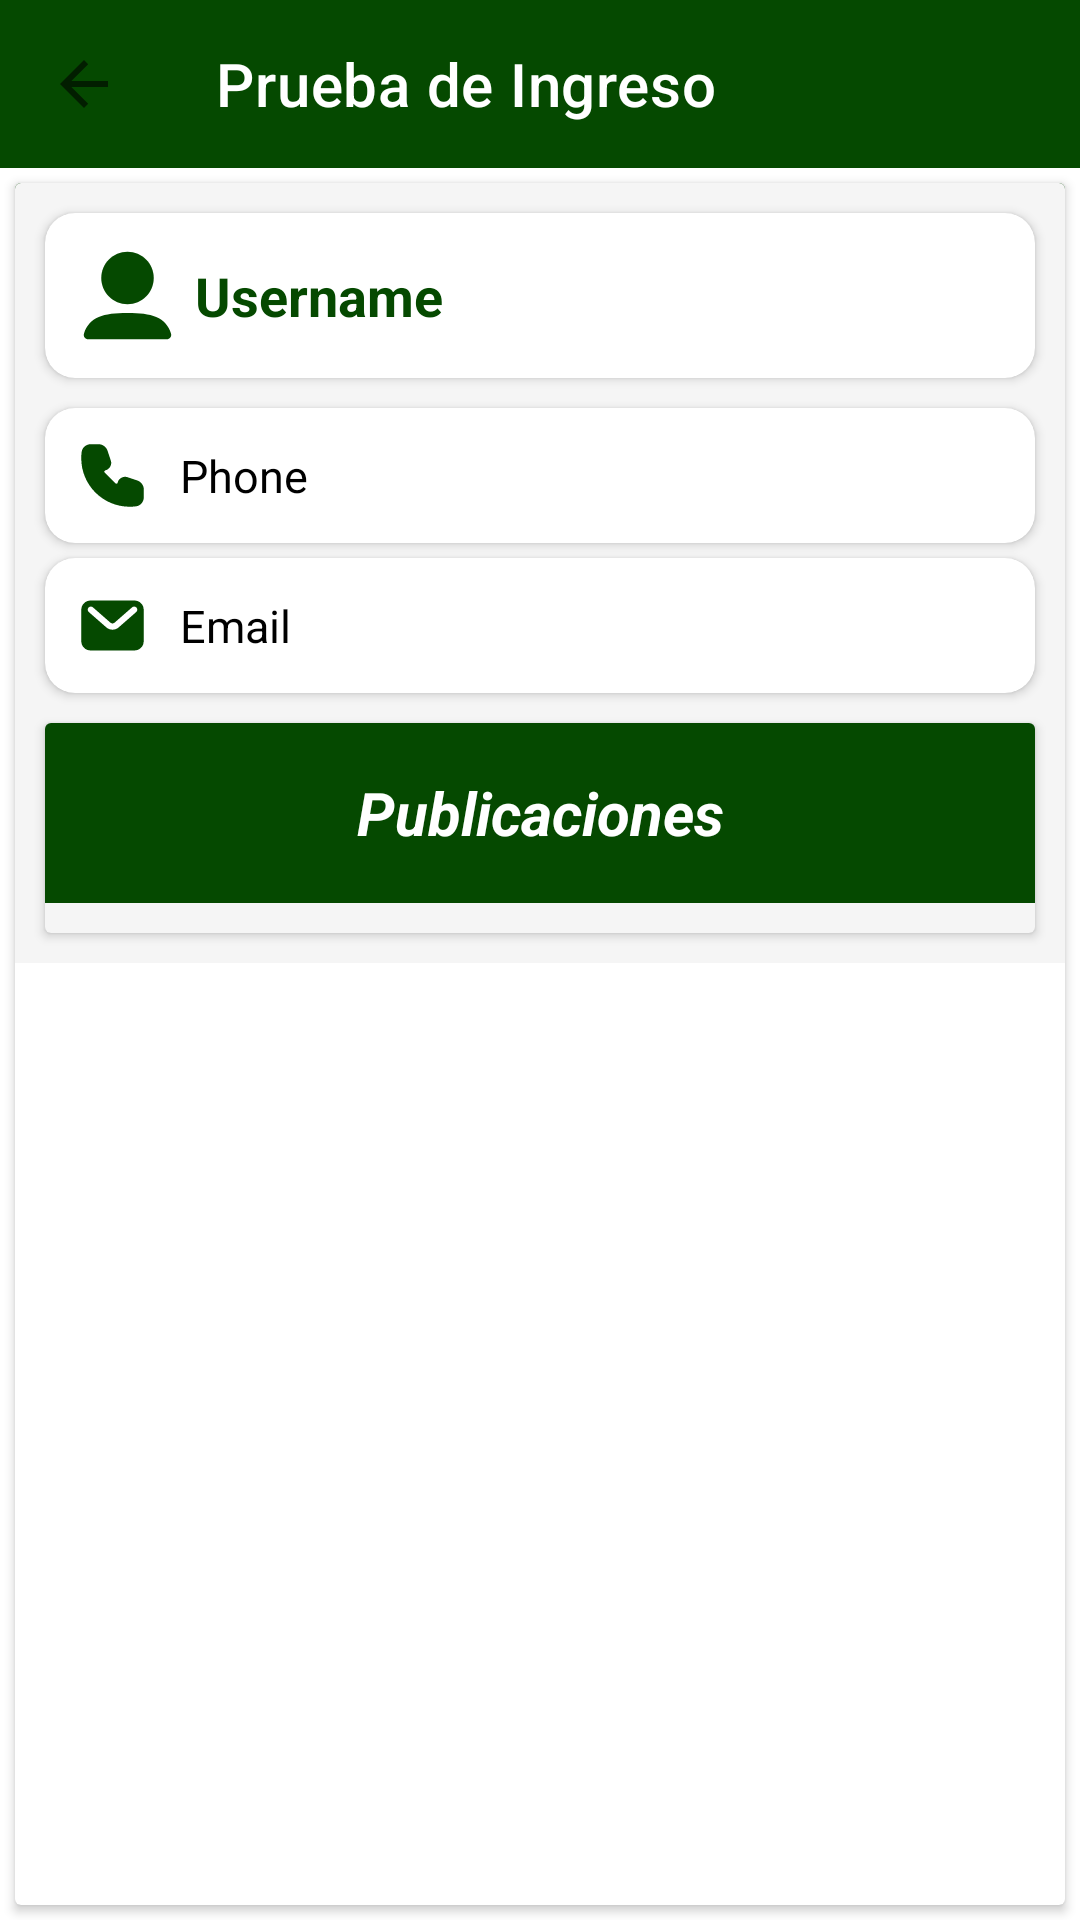

Write the Android layout XML for this screen, with the resource values it uses.
<!-- AndroidManifest.xml: application theme Theme.PruebaDeIngreso -->
<!-- res/layout/activity_user_detail.xml -->
<?xml version="1.0" encoding="utf-8"?>
<LinearLayout xmlns:android="http://schemas.android.com/apk/res/android"
    xmlns:app="http://schemas.android.com/apk/res-auto"
    xmlns:tools="http://schemas.android.com/tools"
    android:layout_width="match_parent"
    android:layout_height="match_parent"
    android:orientation="vertical"
    tools:context=".ui.view.UserDetailActivity">

    <androidx.appcompat.widget.Toolbar
        android:id="@+id/toolbar"
        android:layout_width="match_parent"
        android:layout_height="?attr/actionBarSize"
        android:background="@color/colorPrimary"
        app:title="@string/app_name"
        app:titleTextColor="@color/white"
        app:navigationIcon="?attr/homeAsUpIndicator"
        android:theme="@style/ThemeOverlay.AppCompat.Dark.ActionBar"/>

    <androidx.cardview.widget.CardView
        android:id="@+id/card_view"
        android:layout_width="match_parent"
        android:layout_height="match_parent"
        android:layout_margin="5dp">


        <ScrollView
            android:layout_width="match_parent"
            android:layout_height="wrap_content"
            android:background="@color/colorPrimary">

            <LinearLayout
                android:layout_width="match_parent"
                android:layout_height="wrap_content"
                android:background="@color/whitesmoke"
                android:orientation="vertical">

                <androidx.cardview.widget.CardView
                    android:layout_width="match_parent"
                    android:layout_height="wrap_content"
                    android:layout_margin="10dp"
                    app:cardCornerRadius="10dp">

                    <LinearLayout
                        android:layout_width="match_parent"
                        android:layout_height="wrap_content"
                        android:orientation="horizontal">

                        <TextView
                            android:id="@+id/name_detail"
                            android:layout_width="0dp"
                            android:layout_height="wrap_content"
                            android:layout_gravity="center_vertical|center_horizontal"
                            android:layout_weight="3"
                            android:drawablePadding="5dp"
                            android:padding="10dp"
                            android:text="@string/username"
                            android:textColor="@color/colorPrimary"
                            android:textSize="18sp"
                            android:textStyle="bold"
                            app:drawableStartCompat="@drawable/ic_user"
                            android:gravity="center_vertical"/>

                    </LinearLayout>

                </androidx.cardview.widget.CardView>

                <androidx.cardview.widget.CardView
                    android:layout_width="match_parent"
                    android:layout_height="wrap_content"
                    android:layout_marginStart="10dp"
                    android:layout_marginEnd="10dp"
                    app:cardCornerRadius="10dp">

                    <LinearLayout
                        android:layout_width="match_parent"
                        android:layout_height="wrap_content"
                        android:orientation="vertical">

                        <TextView
                            android:id="@+id/phone_detail"
                            android:layout_width="match_parent"
                            android:layout_height="0dp"
                            android:layout_gravity="center_vertical|center_horizontal"
                            android:layout_weight="3"
                            android:drawablePadding="10dp"
                            android:padding="10dp"
                            android:text="@string/user_phone"
                            android:textColor="@color/black"
                            android:textSize="15sp"
                            app:drawableStartCompat="@drawable/ic_phone"
                            android:gravity="center_vertical"/>

                    </LinearLayout>

                </androidx.cardview.widget.CardView>

                <androidx.cardview.widget.CardView
                    android:layout_width="match_parent"
                    android:layout_height="wrap_content"
                    android:layout_marginStart="10dp"
                    android:layout_marginTop="5dp"
                    android:layout_marginEnd="10dp"
                    app:cardCornerRadius="10dp">

                    <LinearLayout
                        android:layout_width="match_parent"
                        android:layout_height="wrap_content"
                        android:orientation="vertical">

                        <TextView
                            android:id="@+id/email_detail"
                            android:layout_width="match_parent"
                            android:layout_height="0dp"
                            android:layout_gravity="center_vertical|center_horizontal"
                            android:layout_weight="3"
                            android:drawablePadding="10dp"
                            android:padding="10dp"
                            android:text="@string/user_email"
                            android:textColor="@color/black"
                            android:textSize="15sp"
                            app:drawableStartCompat="@drawable/ic_mail"
                            android:gravity="center_vertical"/>

                    </LinearLayout>

                </androidx.cardview.widget.CardView>

                <androidx.cardview.widget.CardView
                    android:layout_width="match_parent"
                    android:layout_height="wrap_content"
                    android:layout_margin="10dp"
                    app:cardBackgroundColor="@color/whitesmoke">

                    <androidx.constraintlayout.widget.ConstraintLayout
                        android:layout_width="match_parent"
                        android:layout_height="wrap_content"
                        android:orientation="vertical">

                        <TextView
                            android:id="@+id/pubs"
                            android:layout_width="match_parent"
                            android:layout_height="60dp"
                            android:background="@color/colorPrimary"
                            android:gravity="center_vertical|center"
                            android:text="@string/pub"
                            android:textColor="@color/white"
                            android:textSize="20sp"
                            android:textStyle="bold|italic"
                            app:layout_constraintTop_toTopOf="parent"/>

                        <ProgressBar
                            android:id="@+id/progressBar"
                            android:layout_width="match_parent"
                            android:layout_height="70dp"
                            tools:progress="40"
                            android:layout_gravity="center_horizontal|center_vertical"
                            android:indeterminate="true"
                            android:visibility="gone"
                            android:layout_marginTop="20dp"
                            android:indeterminateTint="@color/black"
                            android:layout_centerVertical="true"
                            app:layout_constraintTop_toBottomOf="@id/pubs"/>

                        <androidx.recyclerview.widget.RecyclerView
                            android:id="@+id/recycler_view_pubs"
                            android:layout_width="match_parent"
                            android:layout_height="wrap_content"
                            android:layout_marginTop="10dp"
                            app:layout_constrainedHeight="true"
                            tools:listitem="@layout/publish_item"
                            app:layout_constraintBottom_toBottomOf="parent"
                            app:layout_constraintEnd_toEndOf="parent"
                            app:layout_constraintStart_toStartOf="parent"
                            app:layout_constraintTop_toBottomOf="@id/pubs"/>

                    </androidx.constraintlayout.widget.ConstraintLayout>

                </androidx.cardview.widget.CardView>

            </LinearLayout>

        </ScrollView>

    </androidx.cardview.widget.CardView>

</LinearLayout>
<!-- res/layout/publish_item.xml (included above) -->
<?xml version="1.0" encoding="utf-8"?>
<androidx.constraintlayout.widget.ConstraintLayout xmlns:android="http://schemas.android.com/apk/res/android"
    android:layout_width="match_parent"
    android:layout_height="wrap_content"
    xmlns:app="http://schemas.android.com/apk/res-auto"
    android:layout_gravity="center_horizontal"
    android:background="@color/white"
    android:layout_margin="10dp"
    android:padding="10dp"
    android:theme="@style/Theme.PruebaDeIngreso"
    android:maxWidth="500dp">

    <TextView
        android:id="@+id/pub_title"
        android:layout_width="match_parent"
        android:layout_height="wrap_content"
        android:text="Title"
        android:textColor="@color/colorPrimary"
        android:drawablePadding="10dp"
        android:textSize="20sp"
        android:layout_margin="5dp"
        app:layout_constraintTop_toTopOf="parent"
        android:gravity="center_vertical"
        android:textStyle="bold"/>

    <TextView
        android:id="@+id/pub_body"
        android:layout_width="match_parent"
        android:layout_height="wrap_content"
        android:text="Text"
        android:textColor="@color/black"
        android:textSize="18sp"
        android:layout_margin="5dp"
        app:layout_constraintTop_toBottomOf="@id/pub_title"
        android:drawablePadding="10dp"
        android:gravity="center_vertical" />

</androidx.constraintlayout.widget.ConstraintLayout>
<!-- resources referenced by this layout -->
<resources>
  <item name="black" type="color">#000000</item>
  <color name="colorPrimary">#054900</color>
  <item name="white" type="color">#ffffff</item>
  <item name="whitesmoke" type="color">#f5f5f5</item>
  <!-- drawable ic_phone (drawable) -->
  <vector android:height="25dp" android:viewportHeight="24"
      android:viewportWidth="24" android:width="25dp" xmlns:android="http://schemas.android.com/apk/res/android">
      <path android:fillColor="#ffffff" android:pathData="M0,0h24v24h-24z"/>
      <path android:fillColor="@color/colorPrimary" android:fillType="evenOdd" android:pathData="M2.141,4.402C2.34,2.93 3.64,2 4.99,2H7.558C8.85,2 9.996,2.826 10.405,4.051L11.454,7.2C11.905,8.553 11.109,10.004 9.725,10.35C9.386,10.434 9.27,10.856 9.516,11.102L12.898,14.484C13.144,14.73 13.566,14.613 13.65,14.275C13.996,12.891 15.447,12.095 16.8,12.546L19.949,13.595C21.174,14.004 22,15.15 22,16.441V19.01C22,20.36 21.07,21.66 19.598,21.859C18.911,21.952 18.211,22 17.5,22C8.94,22 2,15.06 2,6.5C2,5.789 2.048,5.089 2.141,4.402Z"/>
  </vector>
  <!-- drawable ic_user (drawable) -->
  <vector android:height="35dp" android:viewportHeight="24"
      android:viewportWidth="24" android:width="35dp" xmlns:android="http://schemas.android.com/apk/res/android">
      <path android:fillColor="#ffffff" android:pathData="M0,0h24v24h-24z"/>
      <path android:fillColor="@color/colorPrimary" android:fillType="evenOdd" android:pathData="M6,8C6,4.686 8.686,2 12,2C15.314,2 18,4.686 18,8C18,11.314 15.314,14 12,14C8.686,14 6,11.314 6,8Z"/>
      <path android:fillColor="@color/colorPrimary" android:fillType="evenOdd" android:pathData="M5.431,16.903C7.056,16.221 9.223,16 12,16C14.771,16 16.935,16.22 18.559,16.898C20.301,17.625 21.371,18.861 21.941,20.659C22.153,21.327 21.652,22 20.959,22H3.035C2.345,22 1.847,21.33 2.057,20.665C2.625,18.868 3.691,17.632 5.431,16.903Z"/>
  </vector>
  <string name="app_name">Prueba de Ingreso</string>
  <string name="pub">Publicaciones</string>
  <string name="user_email">Email</string>
  <string name="user_phone">Phone</string>
  <string name="username">Username</string>
  <style name="Theme.PruebaDeIngreso" parent="Theme.MaterialComponents.Light.NoActionBar">
          
          <item name="colorPrimary">@color/colorPrimary</item>
          <item name="colorPrimaryVariant">@null</item>
          <item name="colorOnPrimary">@color/colorPrimaryDark</item>
          
          <item name="colorSecondary">@color/green</item>
          <item name="colorSecondaryVariant">@color/black</item>
          <item name="colorOnSecondary">@color/darkgreen</item>
          
          <item name="android:statusBarColor">?attr/colorOnPrimary</item>
          
      </style>
  <color name="colorPrimaryDark">#033000</color>
  <item name="green" type="color">#008000</item>
  <item name="darkgreen" type="color">#8b008b</item>
</resources>
